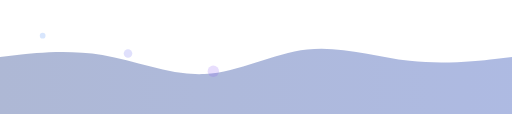
t = 0.00 s
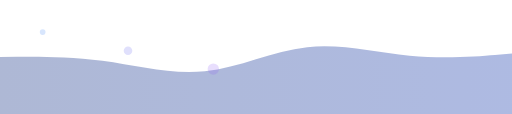
t = 1.50 s
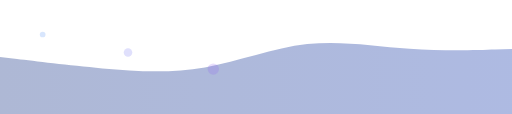
t = 3.50 s
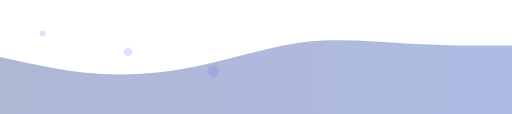
t = 5.00 s
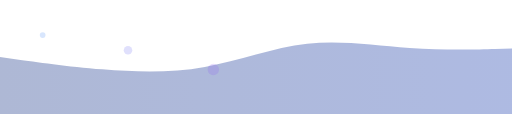
t = 6.25 s
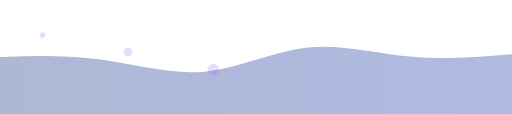
t = 8.75 s

The animated SVG that drew these frames (rendered in a browser with its animation timeline set to each time). Animation: 4 SMIL elements (animate=4); one cycle of 10.00 s, repeats indefinitely.

<svg xmlns="http://www.w3.org/2000/svg" viewBox="0 0 1440 320">
  <defs>
    <linearGradient id="waveGradient" x1="0%" y1="0%" x2="100%" y2="0%">
      <stop offset="0%" style="stop-color:#1e3a8a;stop-opacity:0.6" />
      <stop offset="100%" style="stop-color:#1e40af;stop-opacity:0.6" />
    </linearGradient>
  </defs>
  <path fill="url(#waveGradient)" fill-opacity="0.6">
    <animate attributeName="d" dur="10s" repeatCount="indefinite" values="M0,160L48,154.7C96,149,192,139,288,154.7C384,171,480,213,576,208C672,203,768,149,864,138.7C960,128,1056,160,1152,170.7C1248,181,1344,171,1392,165.3L1440,160L1440,320L1392,320C1344,320,1248,320,1152,320C1056,320,960,320,864,320C768,320,672,320,576,320C480,320,384,320,288,320C192,320,96,320,48,320L0,320Z;M0,160L48,170.7C96,181,192,203,288,208C384,213,480,203,576,181.3C672,160,768,128,864,117.3C960,107,1056,117,1152,122.7C1248,128,1344,128,1392,128L1440,128L1440,320L1392,320C1344,320,1248,320,1152,320C1056,320,960,320,864,320C768,320,672,320,576,320C480,320,384,320,288,320C192,320,96,320,48,320L0,320Z;M0,160L48,154.7C96,149,192,139,288,154.7C384,171,480,213,576,208C672,203,768,149,864,138.7C960,128,1056,160,1152,170.7C1248,181,1344,171,1392,165.3L1440,160L1440,320L1392,320C1344,320,1248,320,1152,320C1056,320,960,320,864,320C768,320,672,320,576,320C480,320,384,320,288,320C192,320,96,320,48,320L0,320Z" />
  </path>
  <circle cx="120" cy="100" r="8" fill="#3b82f6" opacity="0.2">
    <animate attributeName="cy" dur="3s" repeatCount="indefinite" values="100;90;100" />
  </circle>
  <circle cx="360" cy="150" r="12" fill="#6366f1" opacity="0.2">
    <animate attributeName="cy" dur="4s" repeatCount="indefinite" values="150;140;150" />
  </circle>
  <circle cx="600" cy="200" r="16" fill="#8b5cf6" opacity="0.2">
    <animate attributeName="cy" dur="5s" repeatCount="indefinite" values="200;190;200" />
  </circle>
</svg>